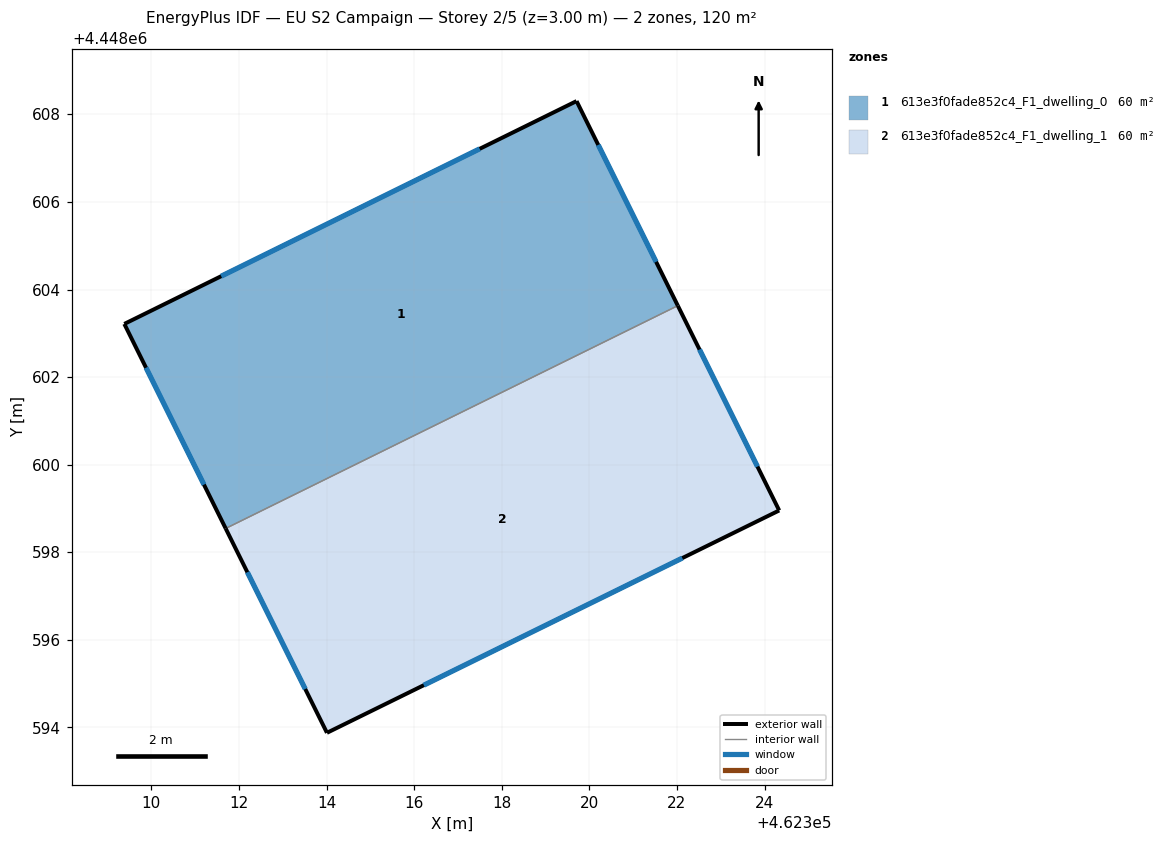
=== STOREY PLAN SPEC (per zone: floor XY polygon, exterior-wall plan segments, windows/doors) ===
zone 1: 613e3f0fade852c4_F1_dwelling_0  (60.0 m²)
  floor: (462319.71, 4448608.30) (462322.02, 4448603.63) (462311.70, 4448598.54) (462309.38, 4448603.21)
  exterior wall: (462319.71, 4448608.30) – (462309.38, 4448603.21)  [11.5 m]
    window: (462317.50, 4448607.21) – (462311.59, 4448604.30)  [11.3 m²]
  exterior wall: (462322.02, 4448603.63) – (462319.71, 4448608.30)  [5.2 m]
    window: (462321.52, 4448604.63) – (462320.20, 4448607.30)  [5.1 m²]
  exterior wall: (462309.38, 4448603.21) – (462311.70, 4448598.54)  [5.2 m]
    window: (462309.88, 4448602.21) – (462311.20, 4448599.54)  [5.1 m²]
  interior walls: 1
zone 2: 613e3f0fade852c4_F1_dwelling_1  (60.0 m²)
  floor: (462322.02, 4448603.63) (462324.33, 4448598.96) (462314.01, 4448593.88) (462311.70, 4448598.54)
  exterior wall: (462324.34, 4448598.96) – (462322.02, 4448603.63)  [5.2 m]
    window: (462323.84, 4448599.96) – (462322.52, 4448602.63)  [5.1 m²]
  exterior wall: (462314.01, 4448593.88) – (462324.34, 4448598.96)  [11.5 m]
    window: (462316.22, 4448594.97) – (462322.12, 4448597.87)  [11.3 m²]
  exterior wall: (462311.70, 4448598.54) – (462314.01, 4448593.88)  [5.2 m]
    window: (462312.19, 4448597.54) – (462313.51, 4448594.88)  [5.1 m²]
  interior walls: 1

=== DERIVED (storey summary) ===
Building: EU S2 Campaign
Storey: 2 of 5  (floor level z = 3.00 m)
Storey gross floor area: 120.0 m²
Zones on this storey: 2
  - 613e3f0fade852c4_F1_dwelling_0: floor 60.0 m²; exterior wall 21.9 m (65.8 m²); 3 window(s) 21.5 m²; WWR 32.7%
  - 613e3f0fade852c4_F1_dwelling_1: floor 60.0 m²; exterior wall 21.9 m (65.8 m²); 3 window(s) 21.5 m²; WWR 32.7%
Zone adjacency (shared interzone walls):
  - 613e3f0fade852c4_F1_dwelling_0 ↔ 613e3f0fade852c4_F1_dwelling_1